Run: headless pygame with SDL's dummy video driver; simulated clock (each Clock.tick advances the game by its frame time, no real sleeping); random seed 0; keys injected as events and as key.get_pressed() state; no mouse input.
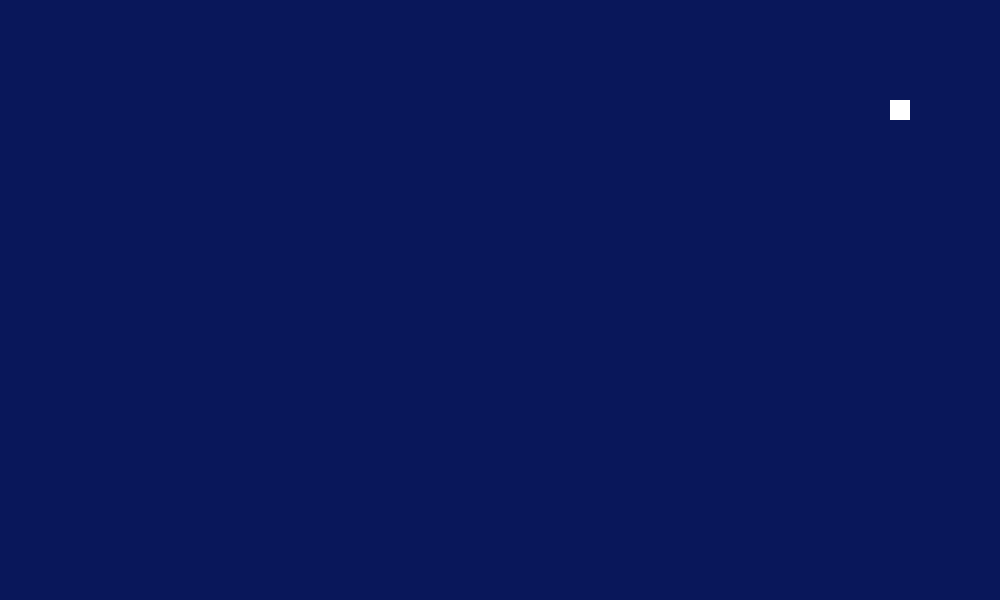
Frame 1 of 4 · flips 1–60 · no input
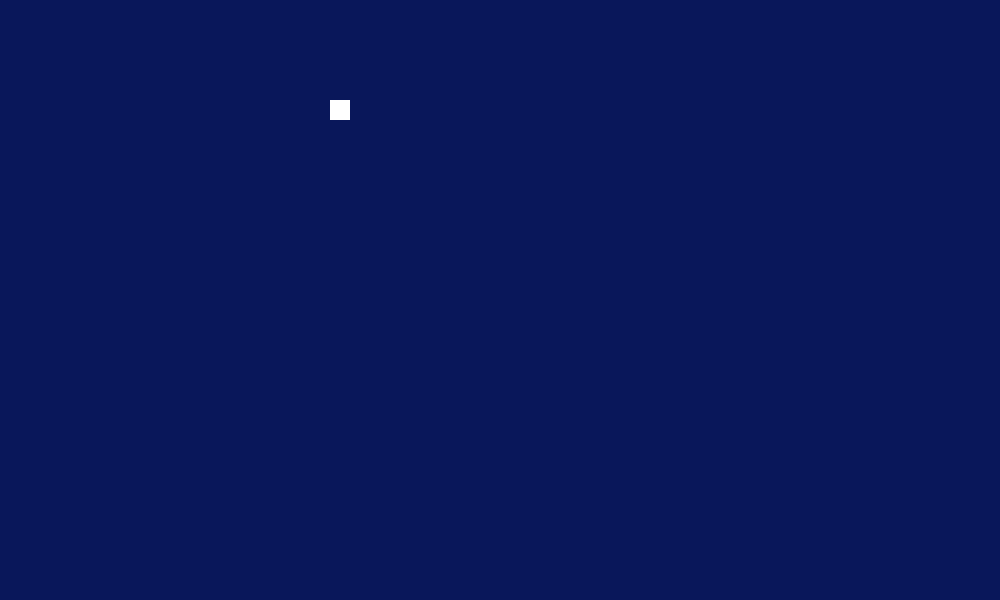
Frame 2 of 4 · flips 61–180 · tapped SPACE, RETURN · held RIGHT (→), D
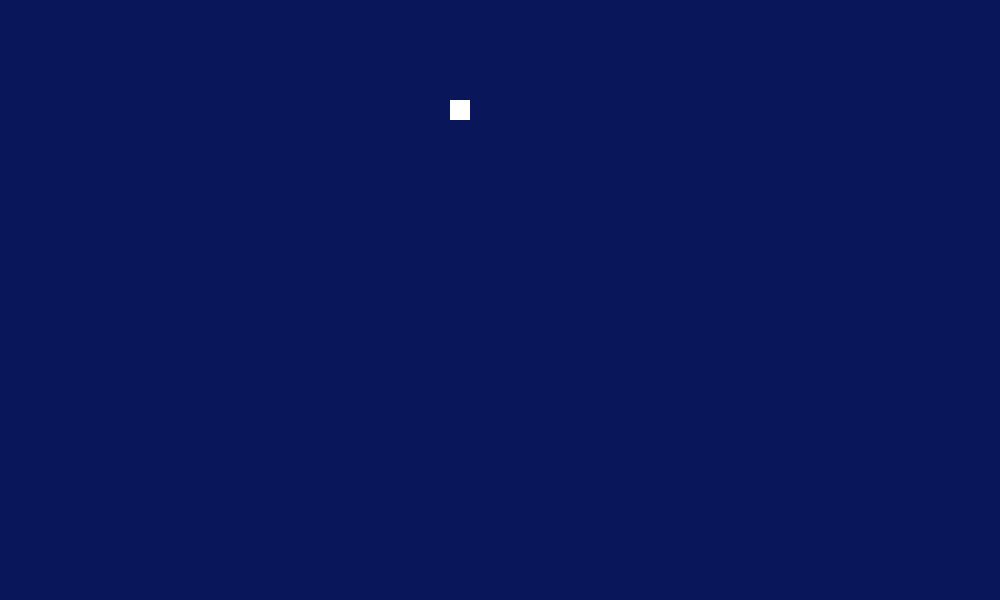
Frame 3 of 4 · flips 181–300 · held DOWN (↓), S
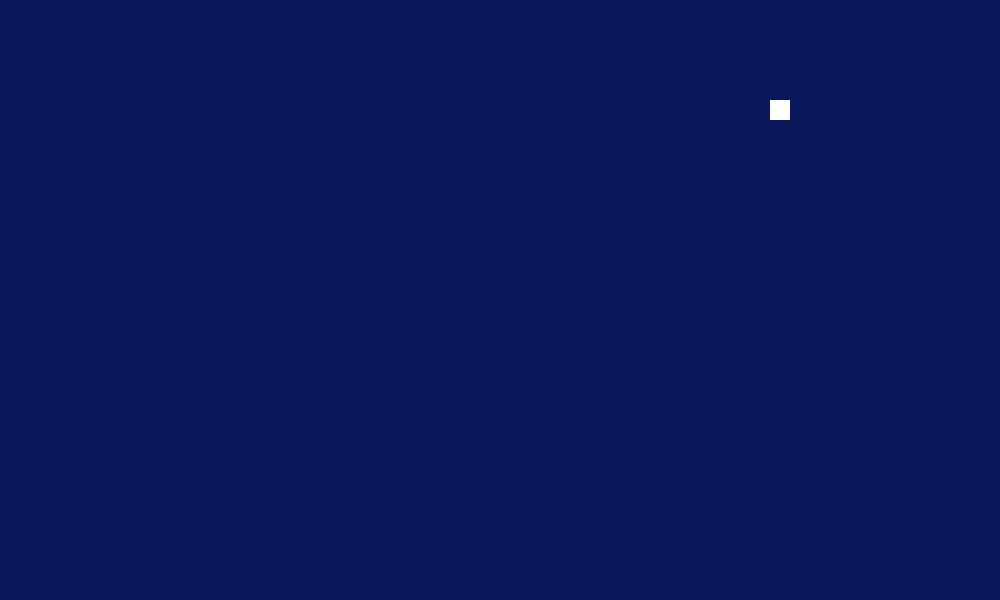
Frame 4 of 4 · flips 301–420 · held LEFT (←), A, UP (↑), W

The pygame program that drew these frames:

from time import time
import pygame
import random
pygame.font.init()
pygame.mixer.init()


WIDTH, HEIGHT = 1000, 600
WIN = pygame.display.set_mode((WIDTH, HEIGHT))
pygame.display.set_caption("Test")

#COLORS
WHITE = (255, 255, 255)
DARKBLUE = (9, 23, 90)

FPS = 60

BACKGROUND = pygame.Rect((0,0), (1000, 600))
ENEMY = pygame.Rect(WIDTH/2 - 10, 100, 20, 20)
ENEMY_vel = 10

def window_settings():
    pygame.draw.rect(WIN, DARKBLUE, BACKGROUND)
    pygame.draw.rect(WIN, WHITE, ENEMY)
    
    pygame.display.update()


movement = [0, 1]

def enemy(counter):
    global ENEMY_vel
    ENEMY.x += ENEMY_vel
    if ENEMY.x - ENEMY.width < 0 or ENEMY.x + ENEMY.width > WIDTH:
        ENEMY_vel *= -1
    
        

def enemy_phase1():
    pass

def main():
    enemy_gun_box1 = pygame.Rect(0, 0, 50, 50)
    enemy_gun_box2 = pygame.Rect(100, 100, 50, 50)
    enemy_gun_box3 = pygame.Rect(200, 200, 50, 50)
    enemy_gun_box4 = pygame.Rect(300,300, 50, 50)
    enemy_gun_box5 = pygame.Rect(400, 400, 50, 50)
    enemy_gun_box6 = pygame.Rect(500, 500, 50, 50)
    enemy_gun_box7 = pygame.Rect(600, 600, 50, 50)
    enemy_gun_box8 = pygame.Rect(700, 700, 50, 50)
    enemy_gun_box9 = pygame.Rect(800, 800, 50, 50)
    enemy_gun_box10 = pygame.Rect(900, 900, 50, 50)
    enemy_gun_box11 = pygame.Rect(1000, 1000, 50, 50)

    clock = pygame.time.Clock()
    run = True
    
    #timer to count time
    time_delay = 1000
    timer_event = pygame.USEREVENT+1
    counter = 0
    pygame.time.set_timer(timer_event, time_delay)
  
    while run:
        clock.tick(FPS) #game is capped at 60FPS

        for event in pygame.event.get():
            if event.type == pygame.QUIT:
                run = False

            if event.type == timer_event:
                counter += 1
                if counter % 2 == 0:
                    bullet1 = pygame.Rect()
                if counter % 2 == 1:
                    pass
        
        
        enemy(counter)
        window_settings()
     
main()
